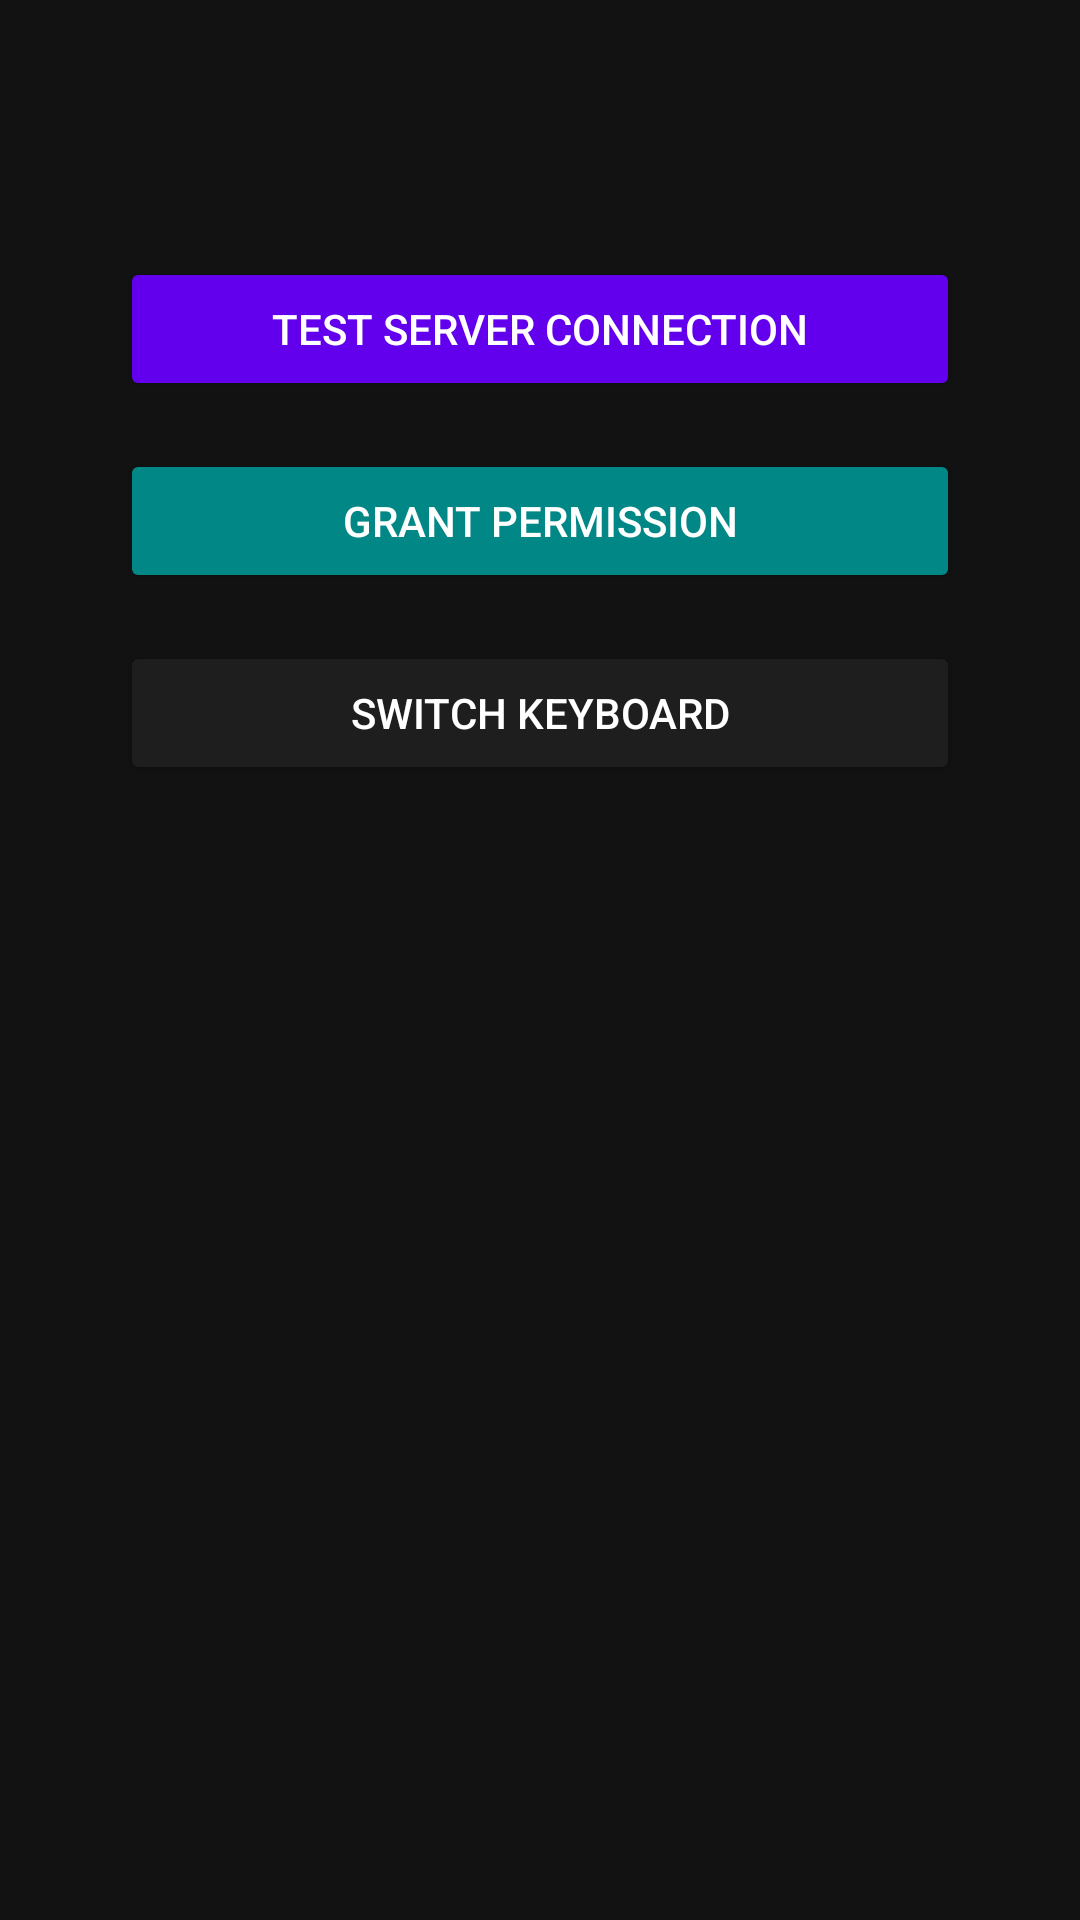

This screen was rendered from an Android layout file. Write that file and the resources it references.
<!-- AndroidManifest.xml: activity theme Theme.WhistleKeyboard -->
<!-- res/layout/activity_main.xml -->
<?xml version="1.0" encoding="utf-8"?>
<ScrollView xmlns:android="http://schemas.android.com/apk/res/android"
    android:layout_width="match_parent"
    android:layout_height="match_parent"
    android:padding="24dp">

    <LinearLayout
        android:layout_width="match_parent"
        android:layout_height="wrap_content"
        android:orientation="vertical"
        android:gravity="center_horizontal"
        android:padding="16dp">

        <TextView
            android:id="@+id/statusText"
            android:layout_width="match_parent"
            android:layout_height="wrap_content"
            android:textSize="16sp"
            android:textColor="@color/text_primary"
            android:lineSpacingExtra="4sp" />

        <Space
            android:layout_width="match_parent"
            android:layout_height="24dp" />

        <Button
            android:id="@+id/testConnectionButton"
            android:layout_width="match_parent"
            android:layout_height="wrap_content"
            android:text="@string/setup_test_connection"
            android:backgroundTint="@color/purple_500"
            android:textColor="@color/white" />

        <Space
            android:layout_width="match_parent"
            android:layout_height="16dp" />

        <Button
            android:id="@+id/grantPermissionButton"
            android:layout_width="match_parent"
            android:layout_height="wrap_content"
            android:text="@string/setup_grant_permission"
            android:backgroundTint="@color/teal_700"
            android:textColor="@color/white" />

        <Space
            android:layout_width="match_parent"
            android:layout_height="16dp" />

        <Button
            android:id="@+id/openSettingsButton"
            android:layout_width="match_parent"
            android:layout_height="wrap_content"
            android:text="@string/keyboard_switch_keyboard"
            android:backgroundTint="@color/surface"
            android:textColor="@color/text_primary" />

    </LinearLayout>
</ScrollView>
<!-- resources referenced by this layout -->
<resources>
  <color name="purple_500">#FF6200EE</color>
  <color name="surface">#FF1E1E1E</color>
  <color name="teal_700">#FF018786</color>
  <color name="text_primary">#FFFFFFFF</color>
  <color name="white">#FFFFFFFF</color>
  <string name="keyboard_switch_keyboard">Switch Keyboard</string>
  <string name="setup_grant_permission">Grant Permission</string>
  <string name="setup_test_connection">Test Server Connection</string>
  <style name="Theme.WhistleKeyboard" parent="Theme.MaterialComponents.DayNight.NoActionBar">
          <item name="colorPrimary">@color/purple_500</item>
          <item name="colorPrimaryVariant">@color/purple_700</item>
          <item name="colorOnPrimary">@color/white</item>
          <item name="colorSecondary">@color/teal_200</item>
          <item name="colorSecondaryVariant">@color/teal_700</item>
          <item name="colorOnSecondary">@color/black</item>
          <item name="android:windowBackground">@color/background</item>
      </style>
  <color name="purple_700">#FF3700B3</color>
  <color name="teal_200">#FF03DAC5</color>
  <color name="black">#FF000000</color>
  <color name="background">#FF121212</color>
</resources>
